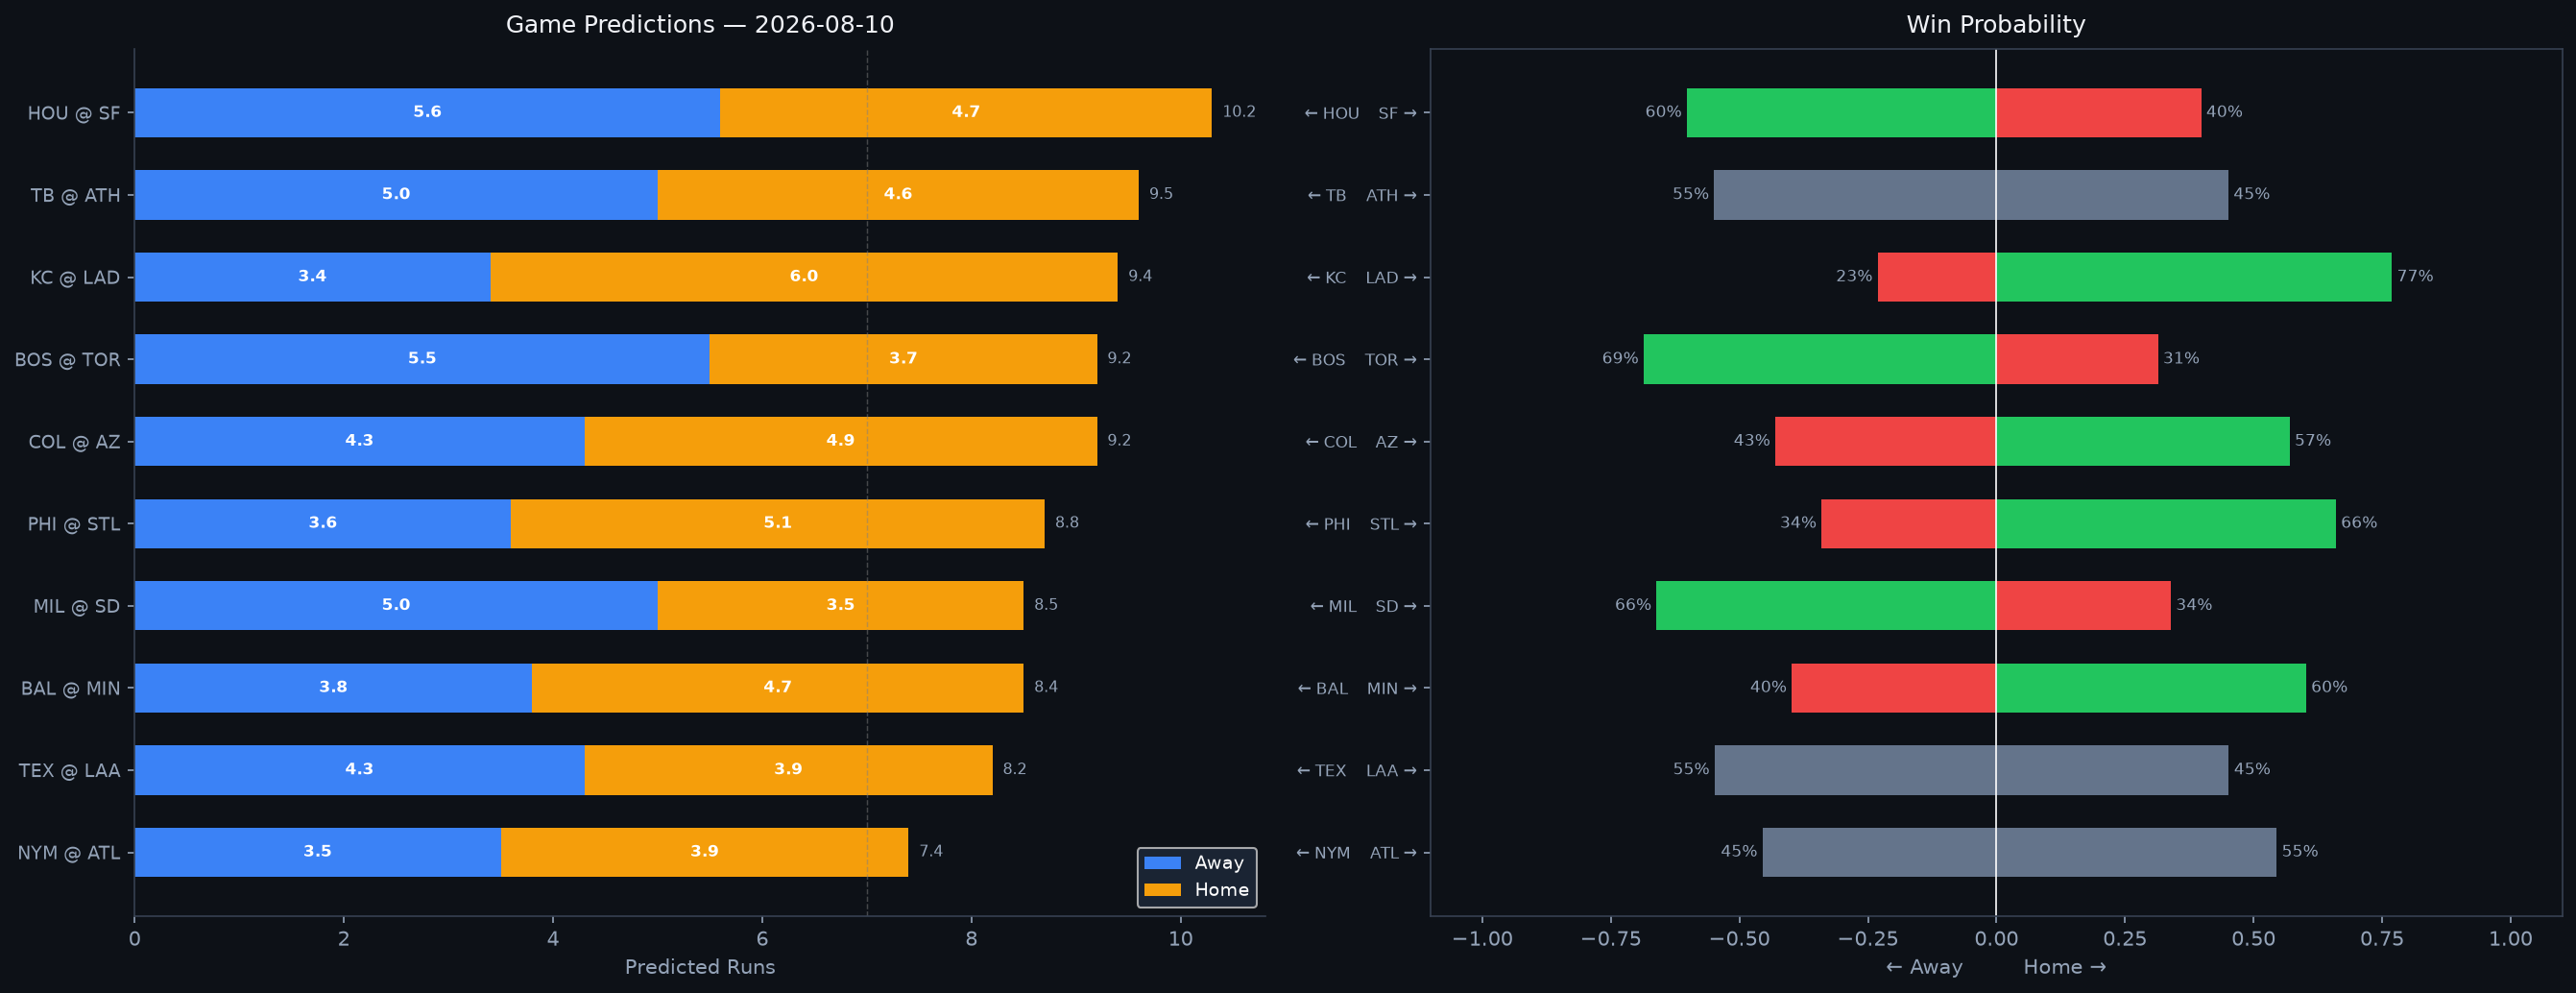

Source data for this figure (header and first rows):
Rank, matchup, home_team, away_team, venue, home_runs_pred, away_runs_pred, total_pred, run_diff, home_win_prob, away_win_prob, predicted_winner, home_faces, home_sp_hand, home_sp_era, home_sp_last3, home_sp_ped, away_faces, away_sp_hand, away_sp_era, away_sp_last3, away_sp_ped, home_lu_ops, home_lu_xba
1, HOU @ SF, SF, HOU, Oracle Park, 4.7, 5.6, 10.2, 0.9, 39.8, 60.2, HOU, Hayden Wesneski, R, 4.01, 4.02, , Blade Tidwell, R, 5.91, 4.0, , 0.633, 0.309
2, TB @ ATH, ATH, TB, Sutter Health Park, 4.6, 5.0, 9.5, 0.4, 45.1, 54.9, TB, Freddy Peralta, R, 3.79, 11.71, Freddy Peralta, Jacob Lopez, L, 4.78, 1.79, , 0.656, 0.315
3, KC @ LAD, LAD, KC, UNIQLO Field at Dodger Stadium, 6.0, 3.4, 9.4, 2.7, 76.9, 23.1, LAD, Noah Cameron, L, 3.64, 0.39, , Tarik Skubal, L, 3.04, 2.8, Tarik Skubal, 0.729, 0.291
4, BOS @ TOR, TOR, BOS, Rogers Centre, 3.7, 5.5, 9.2, 1.7, 31.4, 68.6, BOS, Sonny Gray, R, 3.53, 4.5, , Jameson Taillon, R, 4.0, 10.41, , 0.705, 0.298
5, COL @ AZ, AZ, COL, Chase Field, 4.9, 4.3, 9.2, 0.6, 57.0, 43.0, AZ, Gabriel Hughes, R, 4.25, 5.36, , Michael Soroka, R, 3.73, 1.2, , 0.722, 0.306
6, PHI @ STL, STL, PHI, Busch Stadium, 5.1, 3.6, 8.8, 1.5, 66.0, 34.0, STL, Andrew Painter, R, 6.48, 6.75, , Hunter Dobbins, R, 3.92, 3.14, , 0.61, 0.323
7, MIL @ SD, SD, MIL, Petco Park, 3.5, 5.0, 8.5, 1.5, 33.9, 66.1, MIL, Logan Henderson, R, 2.39, 2.22, , Casey Mize, R, 4.06, 7.38, , 0.697, 0.333
8, BAL @ MIN, MIN, BAL, Target Field, 4.7, 3.8, 8.4, 0.9, 60.2, 39.8, MIN, Trevor Rogers, L, 3.89, 3.79, , Dean Kremer, R, 4.36, 9.0, , 0.748, 0.272
9, TEX @ LAA, LAA, TEX, Angel Stadium, 3.9, 4.3, 8.2, 0.4, 45.2, 54.8, TEX, MacKenzie Gore, L, 4.26, 3.0, , Reid Detmers, L, 4.62, 3.83, , 0.712, 0.319
10, NYM @ ATL, ATL, NYM, Truist Park, 3.9, 3.5, 7.4, 0.4, 54.5, 45.5, ATL, Christian Scott, R, 3.7, 4.44, , Bryce Elder, R, 4.38, 1.5, , 0.741, 0.318
